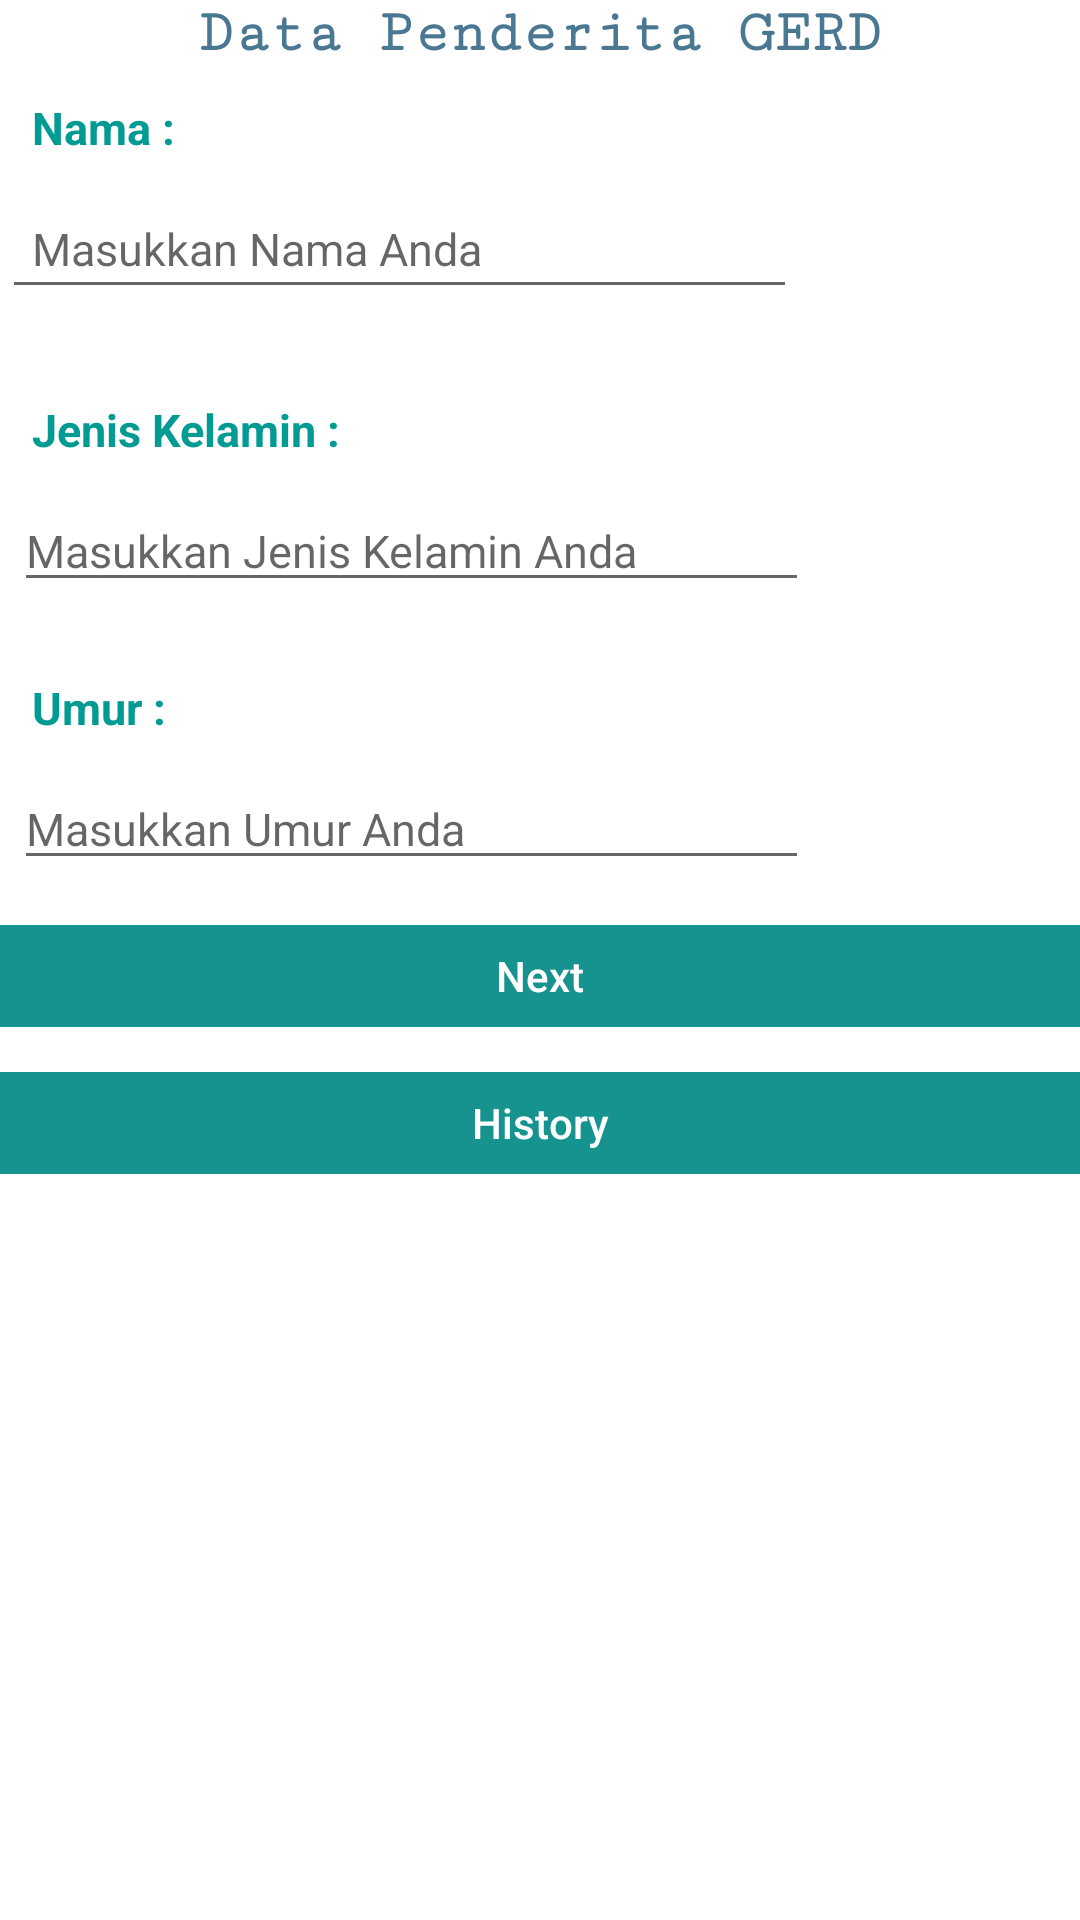

Reconstruct the res/layout file that produces this screen, plus the resources it refers to.
<!-- AndroidManifest.xml: application theme AppTheme -->
<!-- res/layout/fragment_diagnosis.xml -->
<?xml version="1.0" encoding="utf-8"?>
<ScrollView xmlns:android="http://schemas.android.com/apk/res/android"
    xmlns:app="http://schemas.android.com/apk/res-auto"
    xmlns:tools="http://schemas.android.com/tools"
    android:layout_width="match_parent"
    android:layout_height="match_parent"
    tools:context="marla.bnv_with_viewpager.Fragment.DiagnosisFragment">

    <LinearLayout
        android:layout_width="fill_parent"
        android:layout_height="fill_parent"
        android:orientation="vertical"
        android:paddingBottom="@dimen/activity_vertical_margin"
        android:paddingLeft="@dimen/activity_horizontal_margin"
        android:paddingRight="@dimen/activity_horizontal_margin"
        android:paddingTop="@dimen/activity_vertical_margin"
        android:weightSum="1">

        <TextView
            android:id="@+id/tittle"
            android:layout_width="wrap_content"
            android:layout_height="wrap_content"
            android:layout_gravity="center"
            android:text="Data Penderita GERD"
            android:textColor="#4A7791"
            android:fontFamily="serif-monospace"
            android:textSize="20dp"
            android:textStyle="bold" />

        <TextView
            android:id="@+id/textnama"
            android:layout_width="wrap_content"
            android:layout_height="wrap_content"
            android:padding="10dp"
            android:text="Nama :"
            android:textSize="15dp"
            android:textColor="#019B93"
            android:layout_marginLeft="10dp"
            android:layout_marginStart="1dp"
            android:textStyle="bold" />

        <EditText
            android:id="@+id/editnama"
            android:layout_width="wrap_content"
            android:layout_height="wrap_content"
            android:layout_marginLeft="10dp"
            android:layout_marginStart="1dp"
            android:ems="15"
            android:textColor="#019B93"
            android:hint="Masukkan Nama Anda "
            android:inputType="textPersonName"
            android:padding="10dp"
            android:text=""
            android:textSize="15dp" />

        <TextView
            android:layout_width="wrap_content"
            android:layout_height="wrap_content"
            android:layout_marginLeft="2dp"
            android:layout_marginStart="1dp"
            android:layout_marginTop="20dp"
            android:padding="10dp"
            android:text="Jenis Kelamin :"
            android:textColor="#019B93"
            android:textSize="15dp"
            android:textStyle="bold" />

        <EditText
            android:id="@+id/editjk"
            android:layout_width="wrap_content"
            android:layout_height="wrap_content"
            android:layout_marginLeft="10dp"
            android:layout_marginStart="5dp"
            android:ems="15"
            android:textColor="#019B93"
            android:hint="Masukkan Jenis Kelamin Anda"
            android:inputType="textPersonName"
            android:text=""
            android:textSize="15dp" />

        <TextView
            android:id="@+id/textumur"
            android:layout_width="wrap_content"
            android:layout_height="wrap_content"
            android:layout_marginTop="15dp"
            android:padding="10dp"
            android:textColor="#019B93"
            android:layout_marginLeft="10dp"
            android:layout_marginStart="1dp"
            android:text="Umur :"
            android:textSize="15dp"
            android:textStyle="bold" />


        <EditText
            android:id="@+id/editumur"
            android:layout_width="wrap_content"
            android:layout_height="wrap_content"
            android:layout_marginLeft="10dp"
            android:layout_marginStart="5dp"
            android:ems="15"
            android:textColor="#019B93"
            android:hint="Masukkan Umur Anda "
            android:inputType="number"
            android:text=""
            android:textSize="15dp" />

        <RelativeLayout
            android:layout_width="match_parent"
            android:layout_height="wrap_content"
            android:layout_marginTop="15dp">

            <Button
                android:id="@+id/next"
                android:layout_width="match_parent"
                android:layout_height="34dp"
                android:background="#16928F"
                android:text="Next"
                android:textColor="#FFFFFF" />

        </RelativeLayout>

        <RelativeLayout
            android:layout_width="match_parent"
            android:layout_height="wrap_content"
            android:layout_marginTop="15dp">

            <Button
                android:id="@+id/history"
                android:layout_width="match_parent"
                android:layout_height="34dp"
                android:background="#16928F"
                android:text="History"
                android:textColor="#FFFFFF" />

        </RelativeLayout>

    </LinearLayout>

</ScrollView>
<!-- resources referenced by this layout -->
<resources>
  <style name="AppTheme" parent="Theme.AppCompat.Light.DarkActionBar">
          
          <item name="colorPrimary">@color/colorPrimary</item>
          <item name="colorPrimaryDark">@color/colorPrimaryDark</item>
          <item name="colorAccent">@color/colorAccent</item>
          <item name="android:windowBackground">@color/colorBackground</item>
          <item name="android:colorBackground">@color/colorBackground</item>
          <item name="android:windowActionBarOverlay">false</item>
  
          
  
          <item name="windowActionModeOverlay">true</item>
          <item name="android:windowContentOverlay">@null</item>
          <item name="android:actionMenuTextColor">@color/white</item>
          <item name="actionMenuTextColor">@color/white</item>
          <item name="textAllCaps">false</item>
      </style>
  <color name="colorPrimary">#16928F</color>
  <color name="colorPrimaryDark">#26303D</color>
  <color name="colorAccent">#F3CD70</color>
  <color name="colorBackground">#FFFFFF</color>
  <color name="white">#FFFFFF</color>
</resources>
